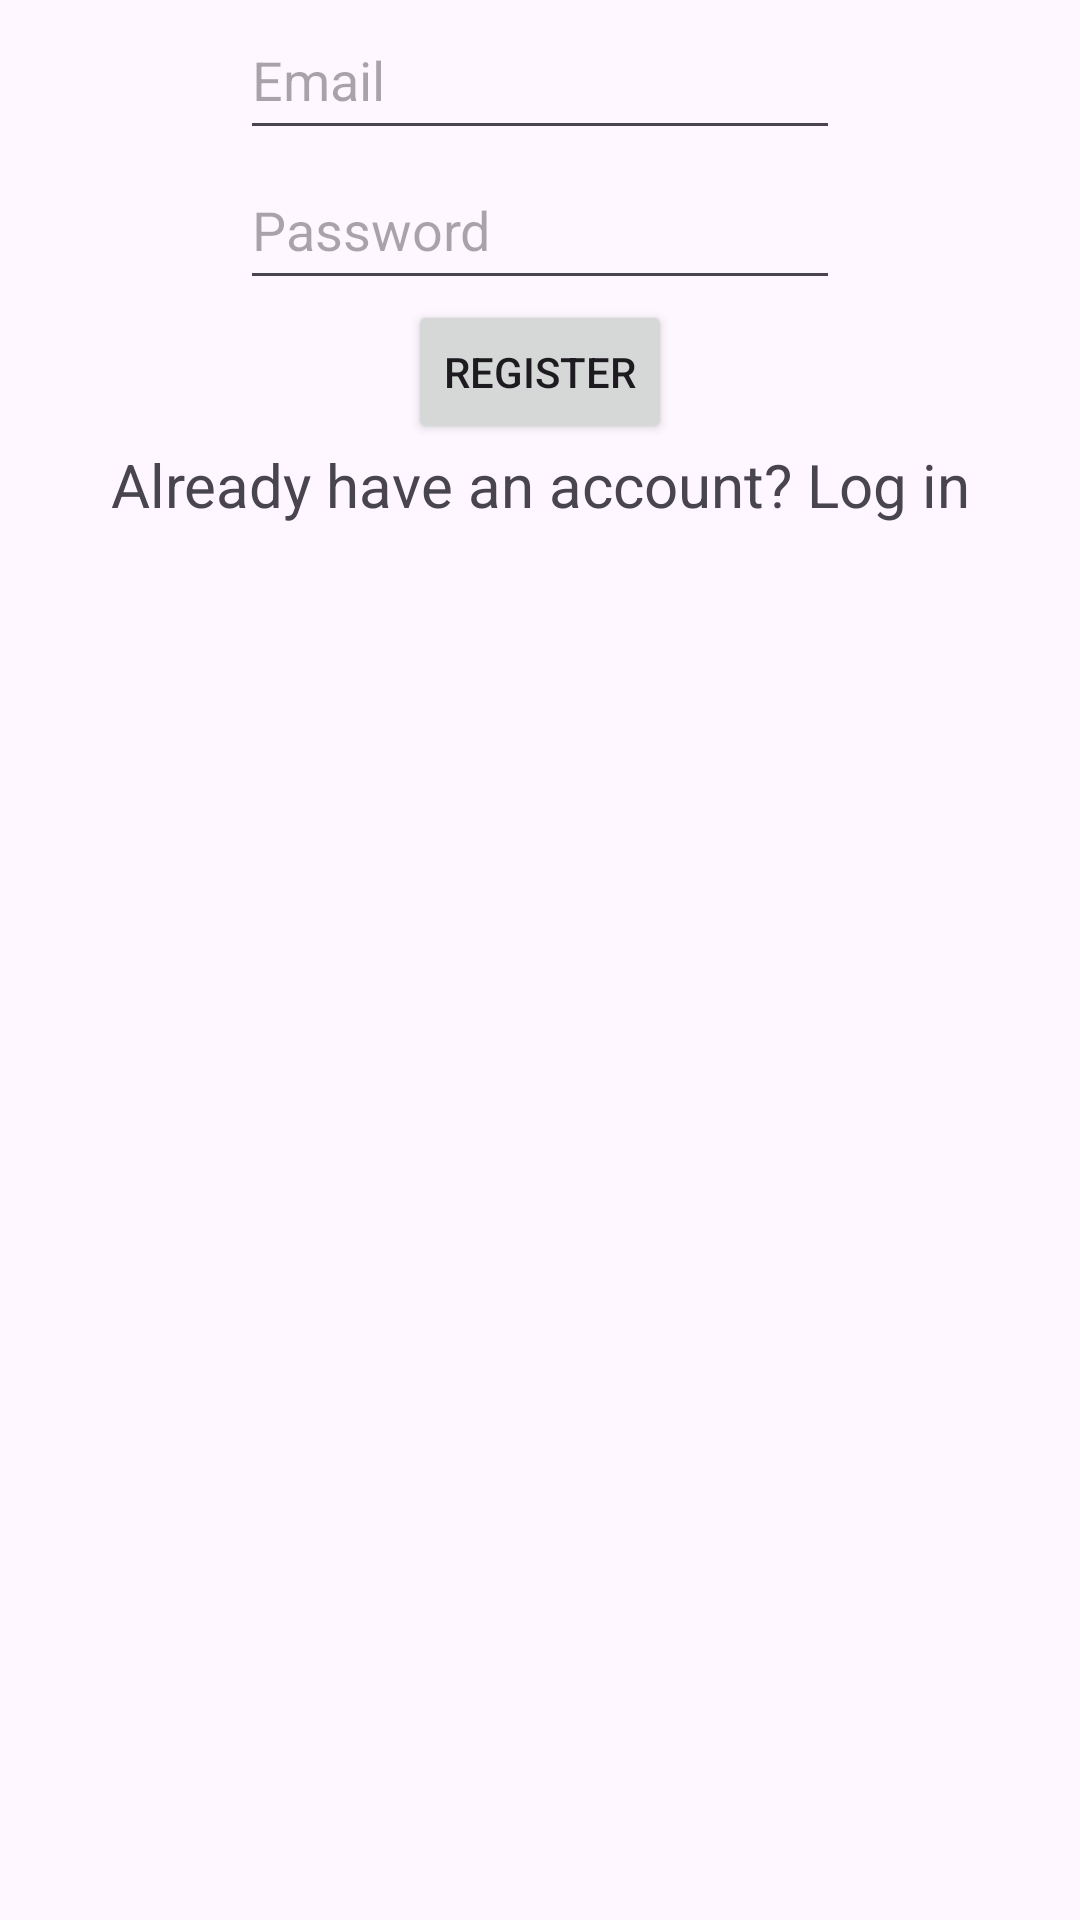

Here is an Android app screen rendered from its layout file. Give the layout XML and the strings, colors and styles it references.
<!-- AndroidManifest.xml: application theme Theme.Apteka30 -->
<!-- res/layout/activity_register.xml -->
<?xml version="1.0" encoding="utf-8"?>
<androidx.constraintlayout.widget.ConstraintLayout
    xmlns:android="http://schemas.android.com/apk/res/android"
    xmlns:app="http://schemas.android.com/apk/res-auto"
    xmlns:tools="http://schemas.android.com/tools"
    android:layout_width="match_parent"
    android:layout_height="match_parent"
    tools:context=".RegisterActivity">

    <EditText
        android:id="@+id/email_register"
        android:layout_width="200dp"
        android:layout_height="50dp"
        android:hint="Email"
        app:layout_constraintEnd_toEndOf="parent"
        app:layout_constraintStart_toStartOf="parent"
        app:layout_constraintTop_toTopOf="parent" />

    <EditText
        android:id="@+id/password_register"
        android:layout_width="200dp"
        android:layout_height="50dp"
        android:hint="Password"
        android:inputType="textPassword"
        app:layout_constraintEnd_toEndOf="parent"
        app:layout_constraintStart_toStartOf="parent"
        app:layout_constraintTop_toBottomOf="@id/email_register" />

    <Button
        android:id="@+id/btn_register"
        android:layout_width="wrap_content"
        android:layout_height="wrap_content"
        android:text="Register"
        app:layout_constraintEnd_toEndOf="parent"
        app:layout_constraintStart_toStartOf="parent"
        app:layout_constraintTop_toBottomOf="@id/password_register" />

    <TextView
        android:id="@+id/register_txt"
        android:layout_width="match_parent"
        android:layout_height="wrap_content"
        android:text="Already have an account? Log in"
        android:textSize="20sp"
        android:gravity="center"
        app:layout_constraintEnd_toEndOf="parent"
        app:layout_constraintStart_toStartOf="parent"
        app:layout_constraintTop_toBottomOf="@id/btn_register" />

</androidx.constraintlayout.widget.ConstraintLayout>
<!-- resources referenced by this layout -->
<resources>
  <style name="Theme.Apteka30" parent="Base.Theme.Apteka30" />
  <style name="Base.Theme.Apteka30" parent="Theme.Material3.DayNight.NoActionBar">
          
          
      </style>
</resources>
